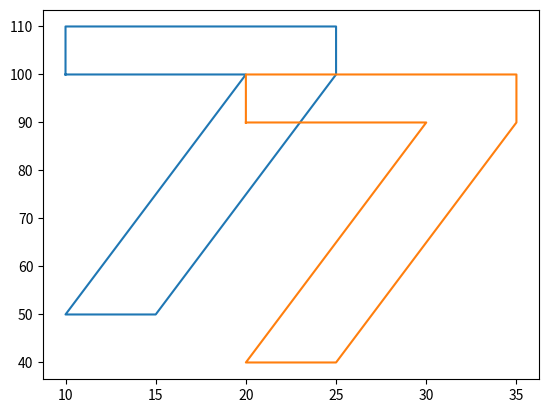

Write Python code to recreate this figure.
from matplotlib import pyplot as plt

# x = [0, 100, 100, 0]
# y = [100, 200, 300, 100]

x = [x_ for x_ in range( -5, 20)]
y = [y_**2 for y_ in x]

x_1 = [x_ for x_ in range( -5, 20)]
y_1 = [y_**2 + 20 for y_ in x_1]

x_a = [10, 20, 10, 15, 25, 25, 10, 10]
y_a = [100, 100, 50, 50, 100, 110, 110, 100]

x_b = [ x + 10 for x in x_a]
y_b = [y - 10 for y in y_a]
 
# plt.plot(x, y)
# plt.plot(x_1, y_1)
plt.plot(x_a, y_a)
plt.plot(x_b, y_b)
plt.show()

# [redacted]